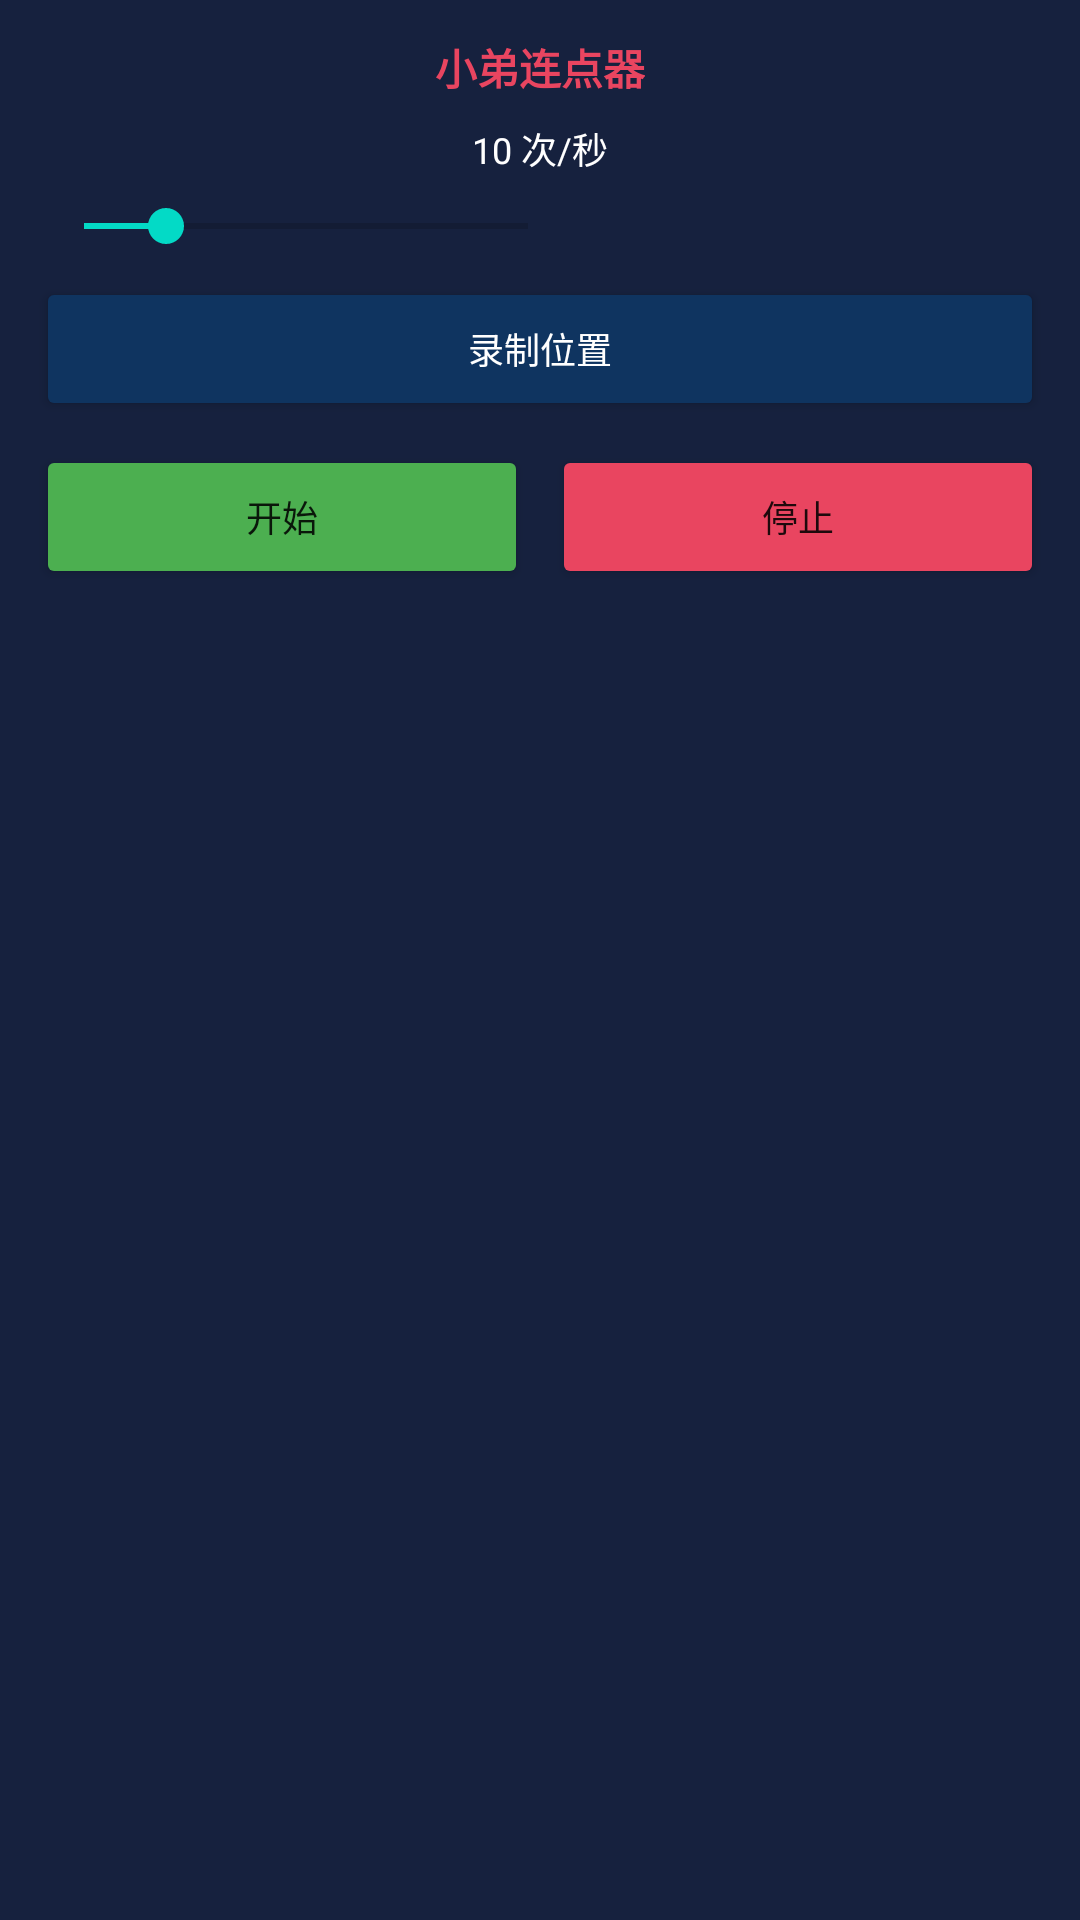

Produce the Android XML layout that renders to this screen, including the resource entries it uses.
<!-- AndroidManifest.xml: application theme Theme -->
<!-- res/layout/floating_control.xml -->
<?xml version="1.0" encoding="utf-8"?>
<LinearLayout xmlns:android="http://schemas.android.com/apk/res/android"
    android:layout_width="wrap_content"
    android:layout_height="wrap_content"
    android:orientation="vertical"
    android:background="#16213e"
    android:padding="12dp">

    <TextView
        android:layout_width="wrap_content"
        android:layout_height="wrap_content"
        android:text="小弟连点器"
        android:textColor="#e94560"
        android:textSize="14sp"
        android:textStyle="bold"
        android:layout_gravity="center_horizontal"
        android:layout_marginBottom="8dp"/>

    <TextView
        android:id="@+id/tv_speed"
        android:layout_width="wrap_content"
        android:layout_height="wrap_content"
        android:text="10 次/秒"
        android:textColor="#ffffff"
        android:textSize="12sp"
        android:layout_gravity="center_horizontal"/>

    <SeekBar
        android:id="@+id/seekbar_speed"
        android:layout_width="180dp"
        android:layout_height="wrap_content"
        android:max="49"
        android:progress="9"
        android:layout_marginVertical="8dp"/>

    <Button
        android:id="@+id/btn_record"
        android:layout_width="match_parent"
        android:layout_height="wrap_content"
        android:text="录制位置"
        android:textSize="12sp"
        android:padding="8dp"
        android:backgroundTint="#0f3460"
        android:textColor="#ffffff"/>

    <LinearLayout
        android:layout_width="match_parent"
        android:layout_height="wrap_content"
        android:orientation="horizontal"
        android:layout_marginTop="8dp">

        <Button
            android:id="@+id/btn_start"
            android:layout_width="0dp"
            android:layout_height="wrap_content"
            android:layout_weight="1"
            android:text="开始"
            android:textSize="12sp"
            android:backgroundTint="#4CAF50"
            android:layout_marginEnd="4dp"/>

        <Button
            android:id="@+id/btn_stop"
            android:layout_width="0dp"
            android:layout_height="wrap_content"
            android:layout_weight="1"
            android:text="停止"
            android:textSize="12sp"
            android:backgroundTint="#e94560"
            android:layout_marginStart="4dp"/>

    </LinearLayout>

</LinearLayout>
<!-- resources referenced by this layout -->
<resources>
  <style name="Theme" parent="Theme.MaterialComponents.DayNight.DarkActionBar">
          <item name="colorPrimary">@color/primary</item>
          <item name="android:statusBarColor">@color/background</item>
      </style>
</resources>
